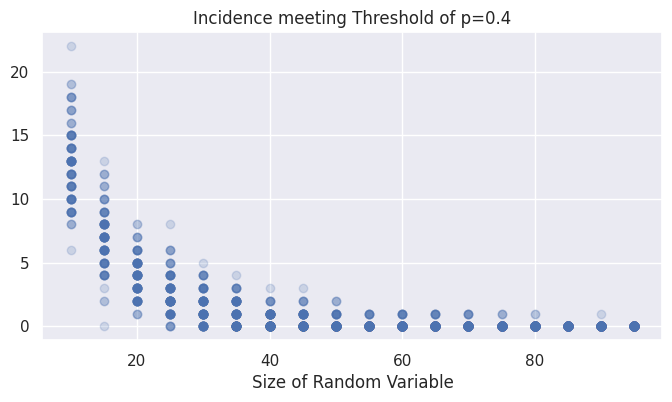

Generate this figure with matplotlib:
#!/usr/bin/env python3
# -*- coding: utf-8 -*-

import matplotlib.pyplot as plt 
import numpy as np 
import seaborn as sns
sns.set()

"""
Set parameters below
--------------------

"""
nrange=[1,10]
threshold=0.4
"""
nrange = lowest/highest random integer

"""
xval=[]
yval=[]

for nsize in range(10,100,5):
    for i in range(100):
        pcorr=[]
        for s in range(100):
            x=np.random.randint(nrange[0],nrange[1],size=nsize)
            y=np.random.randint(nrange[0],nrange[1],size=nsize)
            pcorr.append(np.corrcoef(x,y)[0,1])

        xval.append(nsize)
        pca=np.asarray(pcorr)
        yval.append((pca >= threshold).sum())
        pcorr.clear

# Plot results 
plt.figure(figsize=(8,4))
plt.plot(xval, yval, 'o', color='b', alpha=0.2)
plt.title('Incidence meeting Threshold of p='+str(threshold))
plt.xlabel('Size of Random Variable')

plt.show()